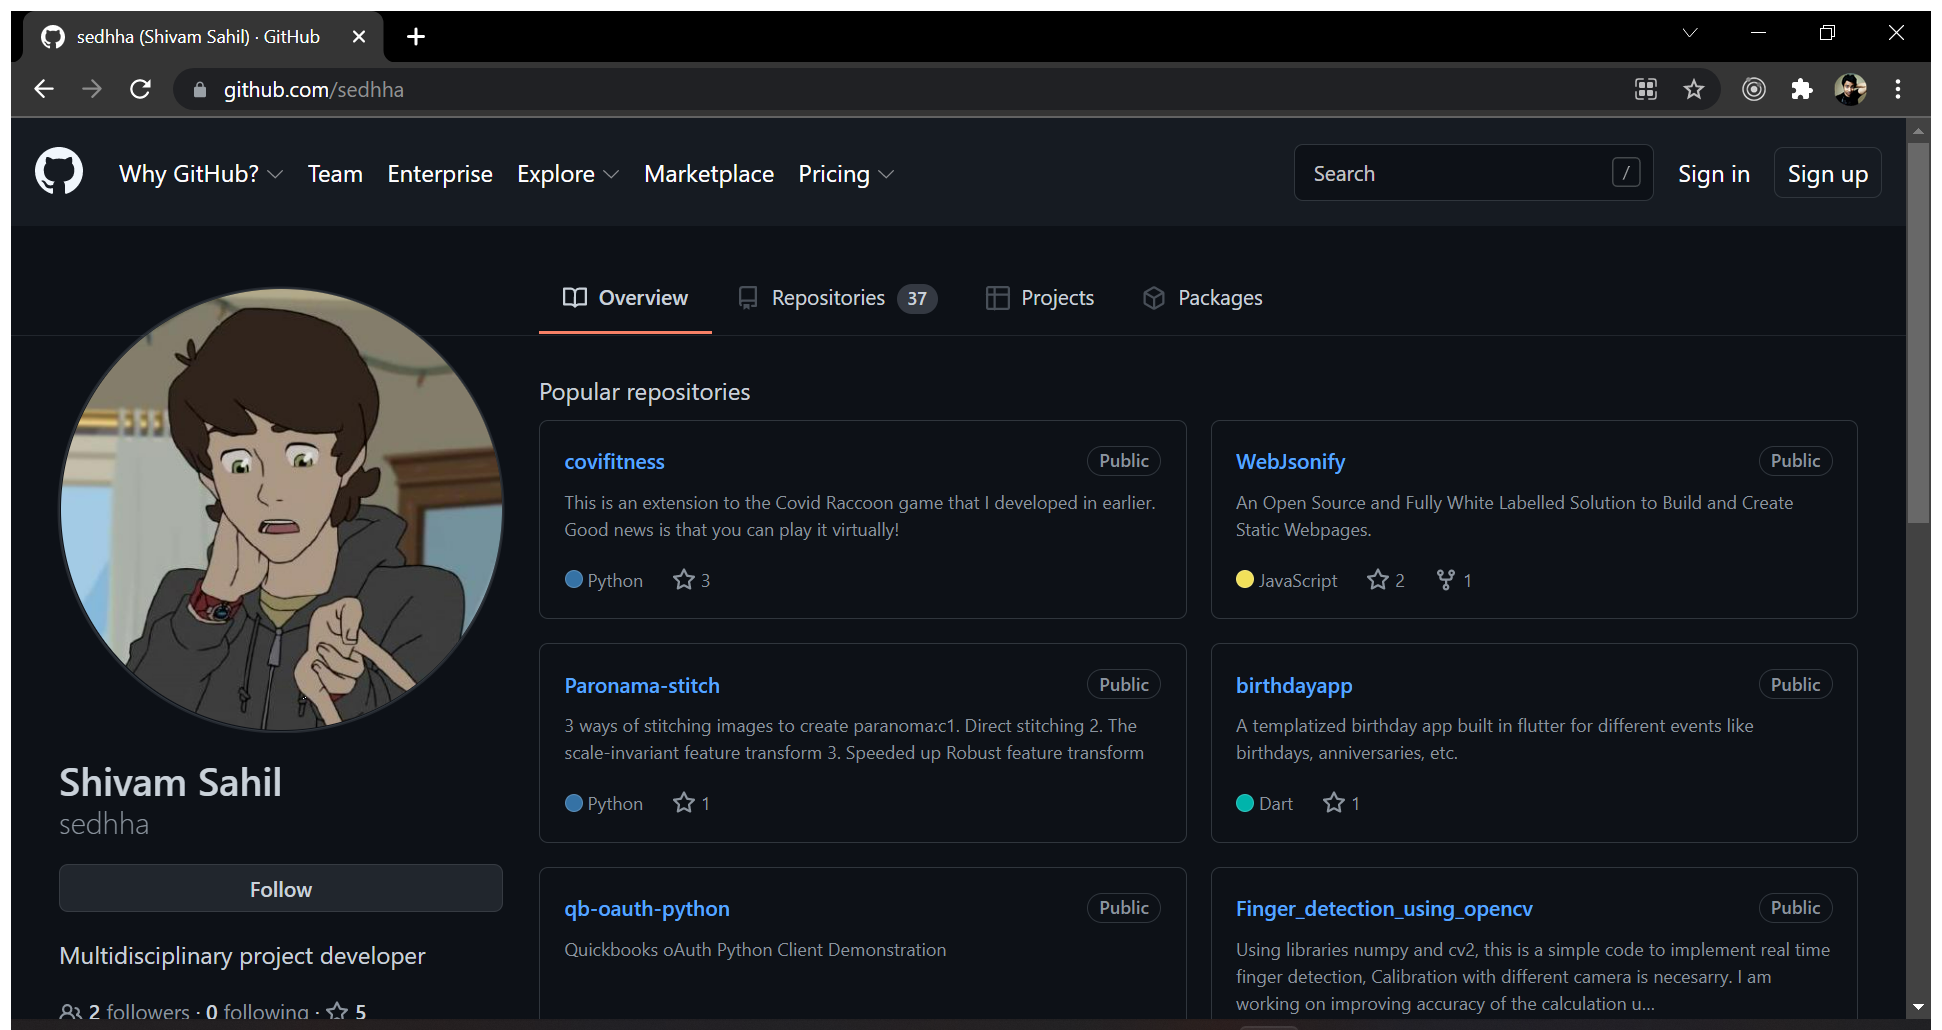
Task: Here is a container of all UIPath Files


Workflow: GithubHandler

Step 1: Browser Identification in window '{0}' (chrome.exe)

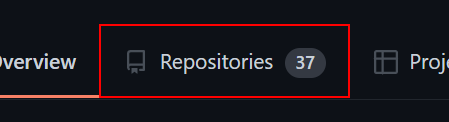
Step 2: get-text from the link 'Repositories*'

Step 3: get-text from the link '*Projects*' (same screen as step 2)

Step 4: get-text from the link '*Packages*' in window '[name redacted]' (chrome.exe) (same screen as step 2)

Step 5: get-text from the link '*followers' in window '{0}' (chrome.exe) (same screen as step 2)

Step 6: get-text from the link '*following' in window '{0}' (chrome.exe) (same screen as step 2)